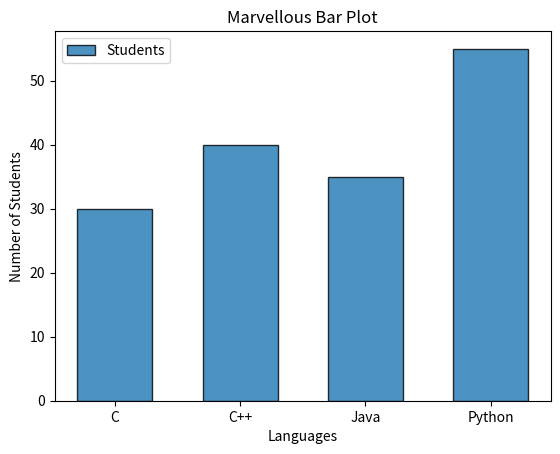

Write the Python code that produced this figure.
import matplotlib.pyplot as plt

def main():
    language = ["C","C++","Java","Python"]
    students = [30,40,35,55]

    plt.bar(
        language,
        students,
        width= 0.6,
        edgecolor = "black",
        linewidth = 1,
        alpha = 0.8,
        label = "Students"
    )

    plt.title("Marvellous Bar Plot")
    plt.xlabel("Languages")
    plt.ylabel("Number of Students")
    plt.legend()
    plt.show()
if __name__ ==  "__main__":
    main()
